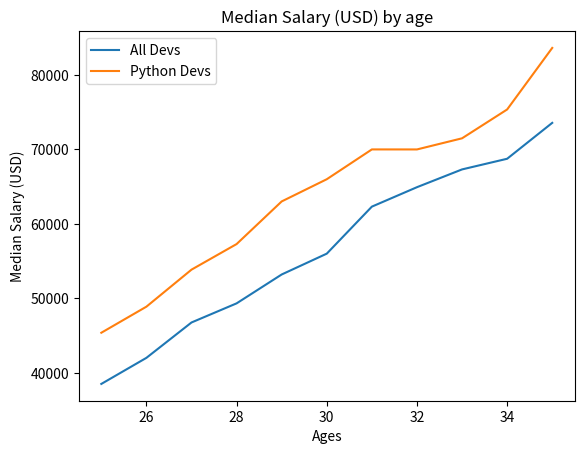

Python code for this plot:
# -*- coding: utf-8 -*-

from matplotlib import pyplot as plt

ages_x = [25, 26, 27, 28, 29, 30, 31, 32, 33, 34, 35]

dev_y = [38496, 42000, 46752, 49320, 53200, 56000,
         62316, 64928, 67317, 68748, 73572]

# plot for normal developer
plt.plot(ages_x, dev_y, label='All Devs')

py_dev_y = [45372, 48876, 53850, 57287, 63016, 65998, 70003, 
            70000, 71496, 75370, 83640]

# plot for python developer
plt.plot(ages_x, py_dev_y, label='Python Devs')
# label the x axis
plt.xlabel('Ages')
# label the y axis
plt.ylabel('Median Salary (USD)')
# Set title for the plot
plt.title('Median Salary (USD) by age')

# add lagend for more information
plt.legend()

plt.show()